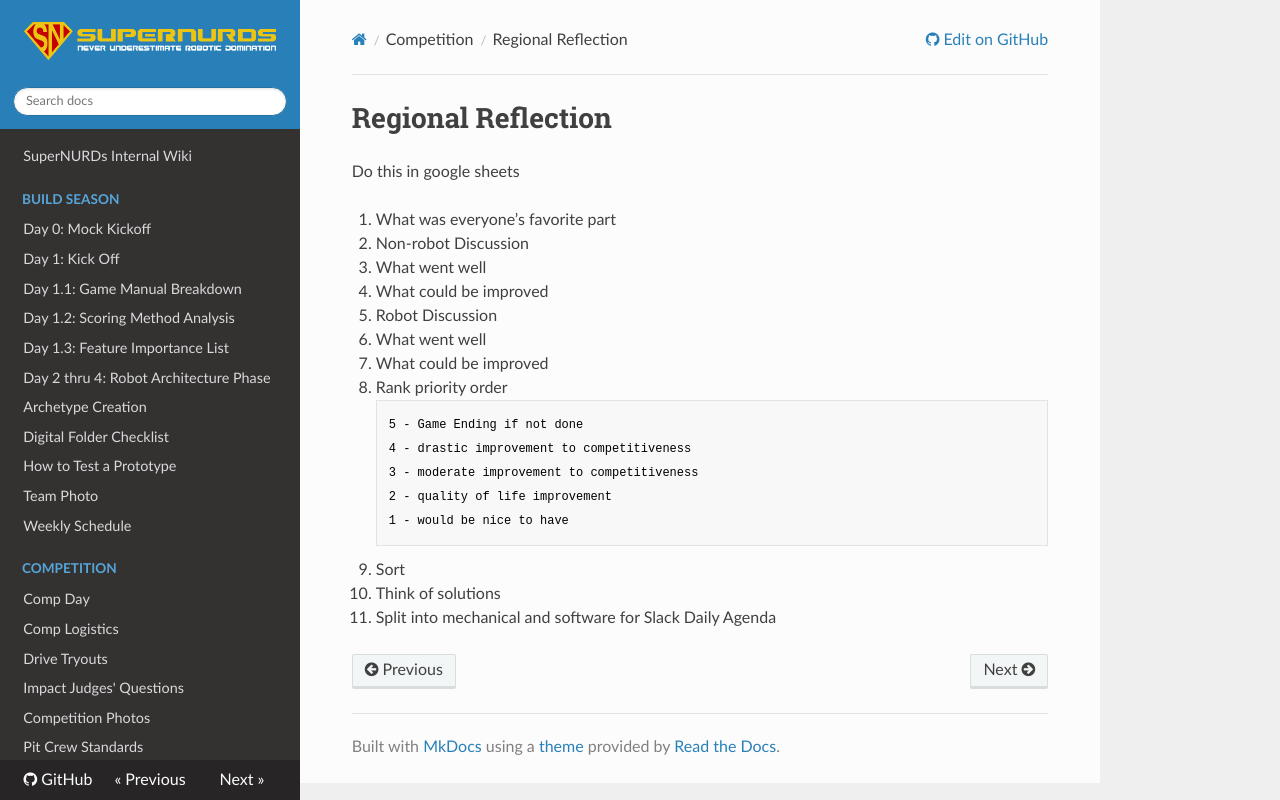

repository: FRCTeam3255/Wiki · page: Competition/Regional Reflection/index.html · generator: mkdocs

# Regional Reflection

Do this in google sheets

1. What was everyone’s favorite part
1. Non-robot Discussion
   1. What went well
   2. What could be improved
1. Robot Discussion
   1. What went well
   2. What could be improved
1. Rank priority order
   ```
   5 - Game Ending if not done
   4 - drastic improvement to competitiveness
   3 - moderate improvement to competitiveness
   2 - quality of life improvement
   1 - would be nice to have
   ```
1. Sort
1. Think of solutions
1. Split into mechanical and software for Slack Daily Agenda
